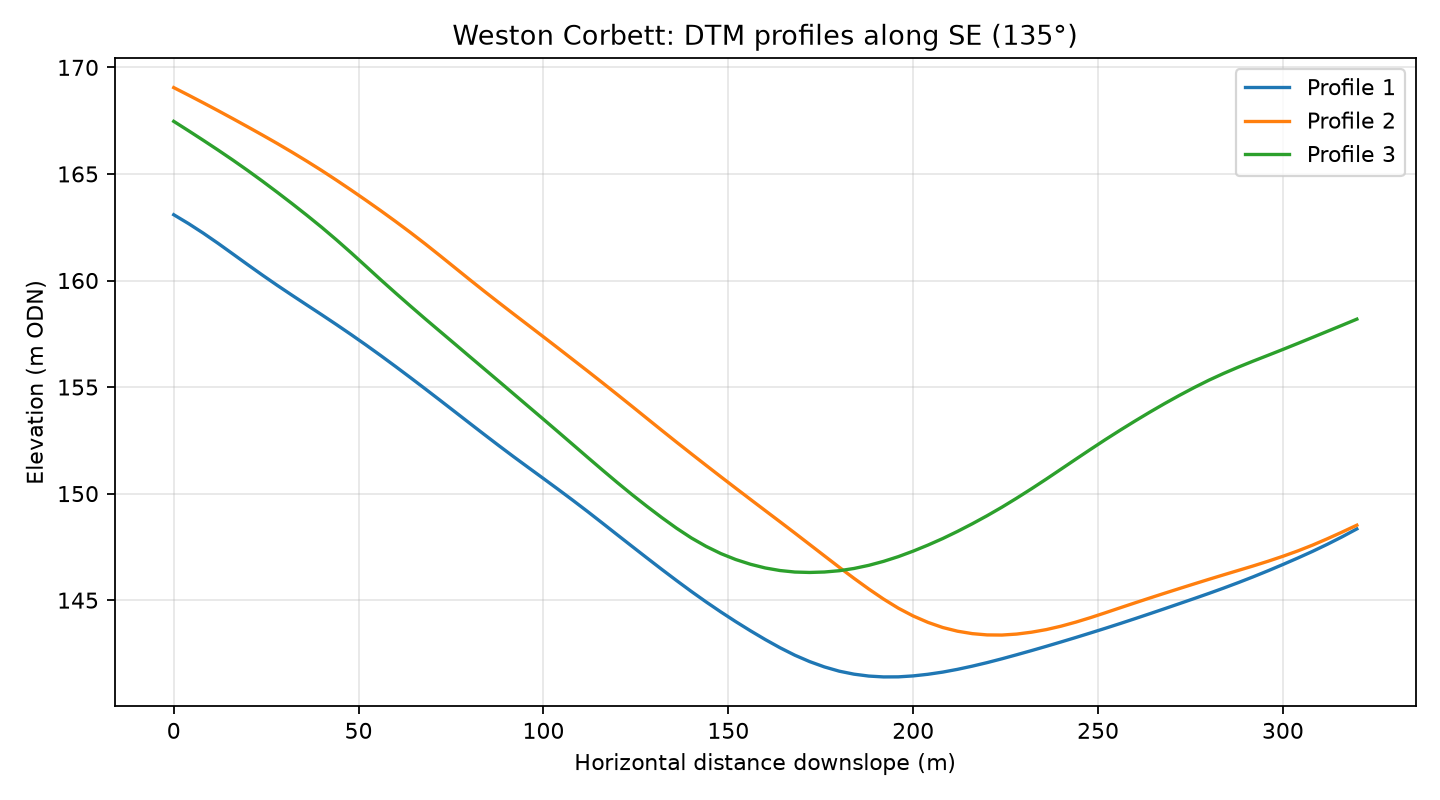

Values plotted in this chart, from the file beside it:
profile, distance_m, elevation_m
1, 0.0, 163.1
1, 4.0, 162.7
1, 8.0, 162.2
1, 12.0, 161.7
1, 16.0, 161.2
1, 20.0, 160.7
1, 24.0, 160.3
1, 28.0, 159.8
1, 32.0, 159.3
1, 36.0, 158.9
1, 40.0, 158.4
1, 44.0, 157.9
1, 48.0, 157.5
1, 52.0, 157
1, 56.0, 156.5
1, 60.0, 156
1, 64.0, 155.4
1, 68.0, 154.9
1, 72.0, 154.4
1, 76.0, 153.8
1, 80.0, 153.3
1, 84.0, 152.8
1, 88.0, 152.2
1, 92.0, 151.7
1, 96.0, 151.2
1, 100.0, 150.7
1, 104.0, 150.2
1, 108.0, 149.7
1, 112.0, 149.2
1, 116.0, 148.6
1, 120.0, 148.1
1, 124.0, 147.5
1, 128.0, 147
1, 132.0, 146.4
1, 136.0, 145.9
1, 140.0, 145.4
1, 144.0, 144.9
1, 148.0, 144.4
1, 152.0, 144
1, 156.0, 143.6
1, 160.0, 143.2
1, 164.0, 142.8
1, 168.0, 142.4
1, 172.0, 142.1
1, 176.0, 141.9
1, 180.0, 141.7
1, 184.0, 141.5
1, 188.0, 141.4
1, 192.0, 141.4
1, 196.0, 141.4
1, 200.0, 141.4
1, 204.0, 141.5
1, 208.0, 141.6
1, 212.0, 141.8
1, 216.0, 141.9
1, 220.0, 142.1
1, 224.0, 142.2
1, 228.0, 142.4
1, 232.0, 142.6
1, 236.0, 142.8
... 183 more rows
